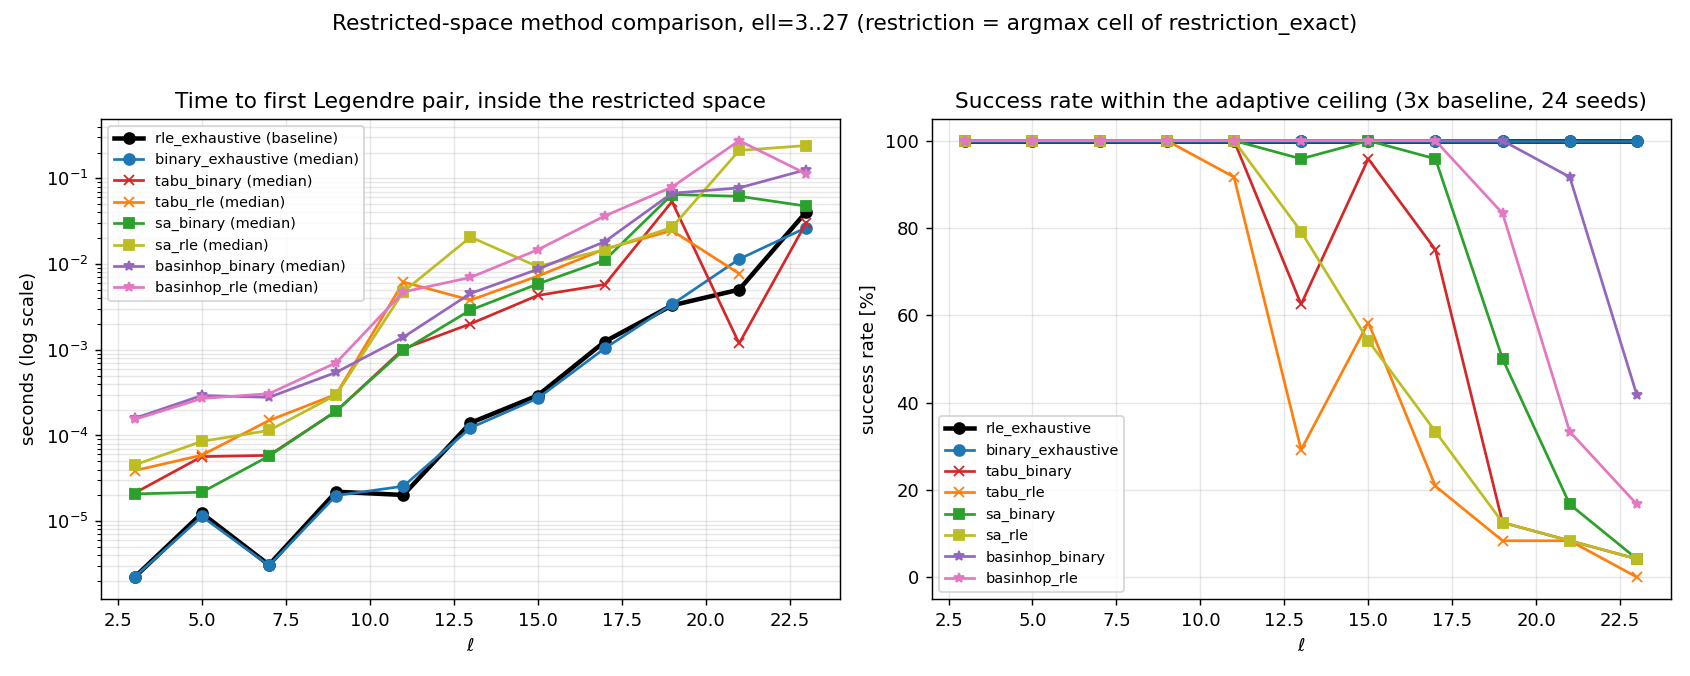

The file beside this chart, header and first rows:
ell, i, j, method, seeds, success_frac, median_ttf, ceiling
3, 1, 1, rle_exhaustive, 9, 1.0, 2.225999992333527e-06, 0.5
3, 0, 0, binary_exhaustive, 24, 1.0, 2.2374999844032573e-06, 0.5
3, 0, 0, tabu_binary, 24, 1.0, 2.1306999968828677e-05, 0.5
3, 0, 0, tabu_rle, 24, 1.0, 3.893900000662143e-05, 0.5
3, 0, 0, sa_binary, 24, 1.0, 2.0805000019663566e-05, 0.5
3, 0, 0, sa_rle, 24, 1.0, 4.539099998623897e-05, 0.5
3, 0, 0, basinhop_binary, 24, 1.0, 0.0001588, 0.5
3, 0, 0, basinhop_rle, 24, 1.0, 0.0001539, 0.5
5, 1, 1, rle_exhaustive, 9, 1.0, 1.2358999981643137e-05, 0.5
5, 0, 0, binary_exhaustive, 24, 1.0, 1.1358999984167895e-05, 0.5
5, 0, 0, tabu_binary, 24, 1.0, 5.6712499997502164e-05, 0.5
5, 0, 0, tabu_rle, 24, 1.0, 5.8956999993142745e-05, 0.5
5, 0, 0, sa_binary, 24, 1.0, 2.1766499997966093e-05, 0.5
5, 0, 0, sa_rle, 24, 1.0, 8.532450002007863e-05, 0.5
5, 0, 0, basinhop_binary, 24, 1.0, 0.0002928, 0.5
5, 0, 0, basinhop_rle, 24, 1.0, 0.0002701, 0.5
7, 3, 1, rle_exhaustive, 9, 1.0, 3.0950000109442044e-06, 0.5
7, 3, 1, binary_exhaustive, 24, 1.0, 3.042999964009141e-06, 0.5
7, 3, 1, tabu_binary, 24, 1.0, 5.863350000367973e-05, 0.5
7, 3, 1, tabu_rle, 24, 1.0, 0.0001496, 0.5
7, 3, 1, sa_binary, 24, 1.0, 5.7519500018088365e-05, 0.5
7, 3, 1, sa_rle, 24, 1.0, 0.0001145, 0.5
7, 3, 1, basinhop_binary, 24, 1.0, 0.0002786, 0.5
7, 3, 1, basinhop_rle, 24, 1.0, 0.0003077, 0.5
9, 3, 1, rle_exhaustive, 9, 1.0, 2.2069999999985157e-05, 0.5
9, 3, 1, binary_exhaustive, 24, 1.0, 1.9921999978578242e-05, 0.5
9, 3, 1, tabu_binary, 24, 1.0, 0.000192, 0.5
9, 3, 1, tabu_rle, 24, 1.0, 0.0003021, 0.5
9, 3, 1, sa_binary, 24, 1.0, 0.0001933, 0.5
9, 3, 1, sa_rle, 24, 1.0, 0.0002968, 0.5
9, 3, 1, basinhop_binary, 24, 1.0, 0.0005458, 0.5
9, 3, 1, basinhop_rle, 24, 1.0, 0.0007053, 0.5
11, 1, 3, rle_exhaustive, 9, 1.0, 2.0223999968038697e-05, 0.5
11, 1, 3, binary_exhaustive, 24, 1.0, 2.5573000016265723e-05, 0.5
11, 1, 3, tabu_binary, 24, 1.0, 0.001025, 0.5
11, 1, 3, tabu_rle, 24, 0.9167, 0.006164, 0.5
11, 1, 3, sa_binary, 24, 1.0, 0.0009812, 0.5
11, 1, 3, sa_rle, 24, 1.0, 0.004755, 0.5
11, 1, 3, basinhop_binary, 24, 1.0, 0.001401, 0.5
11, 1, 3, basinhop_rle, 24, 1.0, 0.004729, 0.5
13, 3, 3, rle_exhaustive, 9, 1.0, 0.0001402, 0.5
13, 3, 3, binary_exhaustive, 24, 1.0, 0.0001228, 0.5
13, 3, 3, tabu_binary, 24, 0.625, 0.002007, 0.5
13, 3, 3, tabu_rle, 24, 0.2917, 0.003798, 0.5
13, 3, 3, sa_binary, 24, 0.9583, 0.002906, 0.5
13, 3, 3, sa_rle, 24, 0.7917, 0.02063, 0.5
13, 3, 3, basinhop_binary, 24, 1.0, 0.00454, 0.5
13, 3, 3, basinhop_rle, 24, 1.0, 0.006977, 0.5
15, 1, 3, rle_exhaustive, 9, 1.0, 0.0002924, 0.5
15, 1, 3, binary_exhaustive, 24, 1.0, 0.0002713, 0.5
15, 1, 3, tabu_binary, 24, 0.9583, 0.004301, 0.5
15, 1, 3, tabu_rle, 24, 0.5833, 0.007223, 0.5
15, 1, 3, sa_binary, 24, 1.0, 0.00585, 0.5
15, 1, 3, sa_rle, 24, 0.5417, 0.009355, 0.5
15, 1, 3, basinhop_binary, 24, 1.0, 0.008677, 0.5
15, 1, 3, basinhop_rle, 24, 1.0, 0.01467, 0.5
17, 1, 3, rle_exhaustive, 9, 1.0, 0.001247, 0.5
17, 1, 3, binary_exhaustive, 24, 1.0, 0.00104, 0.5
17, 1, 3, tabu_binary, 24, 0.75, 0.005766, 0.5
17, 1, 3, tabu_rle, 24, 0.2083, 0.01498, 0.5
... 28 more rows
